Run: headless pygame with SDL's dummy video driver; simulated clock (each Clock.tick advances the game by its frame time, no real sleeping); random seed 0; keys injected as events and as key.get_pressed() state; no mouse input.
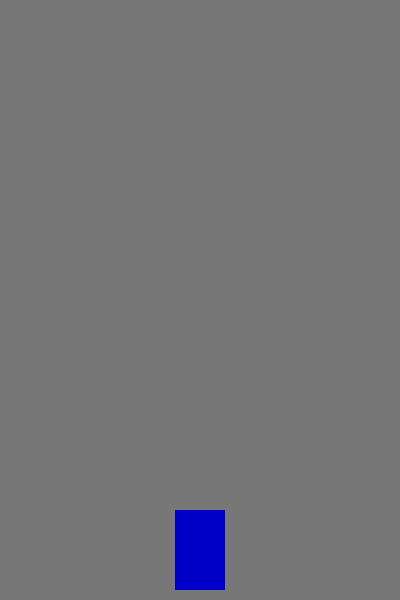
Frame 1 of 4 · flips 1–60 · no input
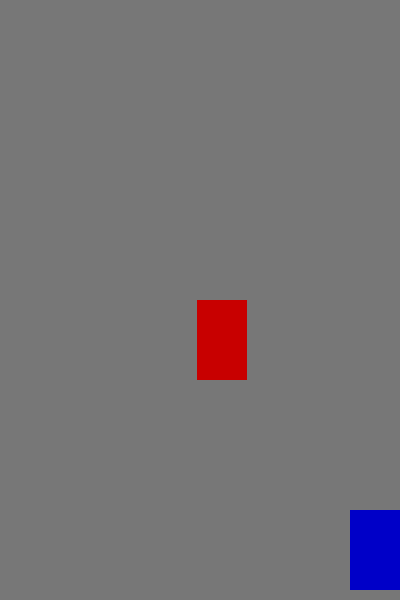
Frame 2 of 4 · flips 61–180 · tapped SPACE, RETURN · held RIGHT (→), D
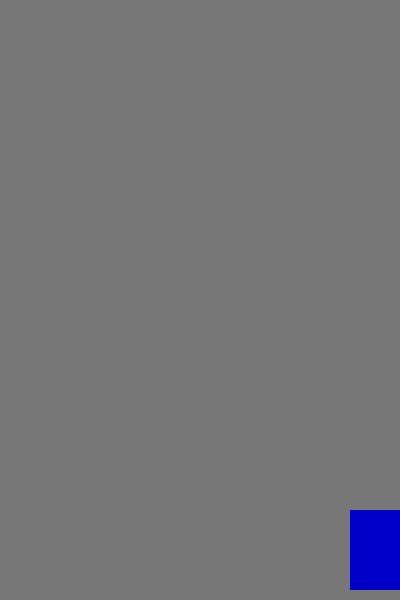
Frame 3 of 4 · flips 181–300 · held DOWN (↓), S
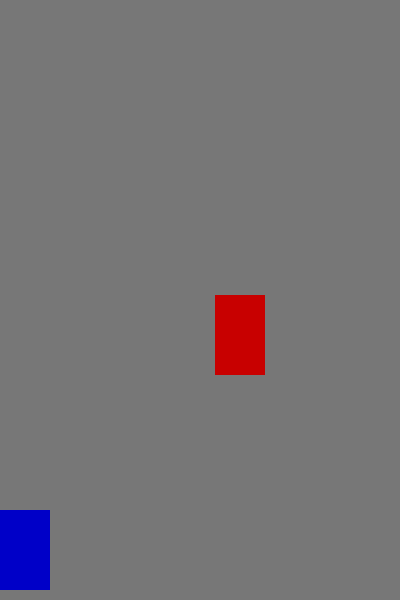
Frame 4 of 4 · flips 301–420 · held LEFT (←), A, UP (↑), W

The pygame program that drew these frames:

import pygame
import random
import sys

# Initialize Pygame
pygame.init()

# Screen dimensions
WIDTH, HEIGHT = 400, 600
screen = pygame.display.set_mode((WIDTH, HEIGHT))
pygame.display.set_caption("Car Game")

# Colors
GRAY = (119, 119, 119)
WHITE = (255, 255, 255)
RED = (200, 0, 0)
CAR_COLOR = (0, 0, 200)

# Car settings
CAR_WIDTH = 50
CAR_HEIGHT = 80
player_x = WIDTH // 2 - CAR_WIDTH // 2
player_y = HEIGHT - CAR_HEIGHT - 10
player_speed = 5

# Obstacle settings
obstacle_width = 50
obstacle_height = 80
obstacle_x = random.randint(0, WIDTH - obstacle_width)
obstacle_y = -600
obstacle_speed = 5

clock = pygame.time.Clock()

# Main game loop
while True:
    screen.fill(GRAY)

    for event in pygame.event.get():
        if event.type == pygame.QUIT:
            pygame.quit()
            sys.exit()

    # Player movement
    keys = pygame.key.get_pressed()
    if keys[pygame.K_LEFT] and player_x > 0:
        player_x -= player_speed
    if keys[pygame.K_RIGHT] and player_x < WIDTH - CAR_WIDTH:
        player_x += player_speed

    # Obstacle movement
    obstacle_y += obstacle_speed
    if obstacle_y > HEIGHT:
        obstacle_y = -600
        obstacle_x = random.randint(0, WIDTH - obstacle_width)

    # Draw cars
    player_rect = pygame.Rect(player_x, player_y, CAR_WIDTH, CAR_HEIGHT)
    obstacle_rect = pygame.Rect(obstacle_x, obstacle_y, obstacle_width, obstacle_height)

    pygame.draw.rect(screen, CAR_COLOR, player_rect)  # Player
    pygame.draw.rect(screen, RED, obstacle_rect)  # Obstacle

    # Collision detection
    if player_rect.colliderect(obstacle_rect):
        print("Game Over")
        pygame.quit()
        sys.exit()

    pygame.display.update()
    clock.tick(60)
